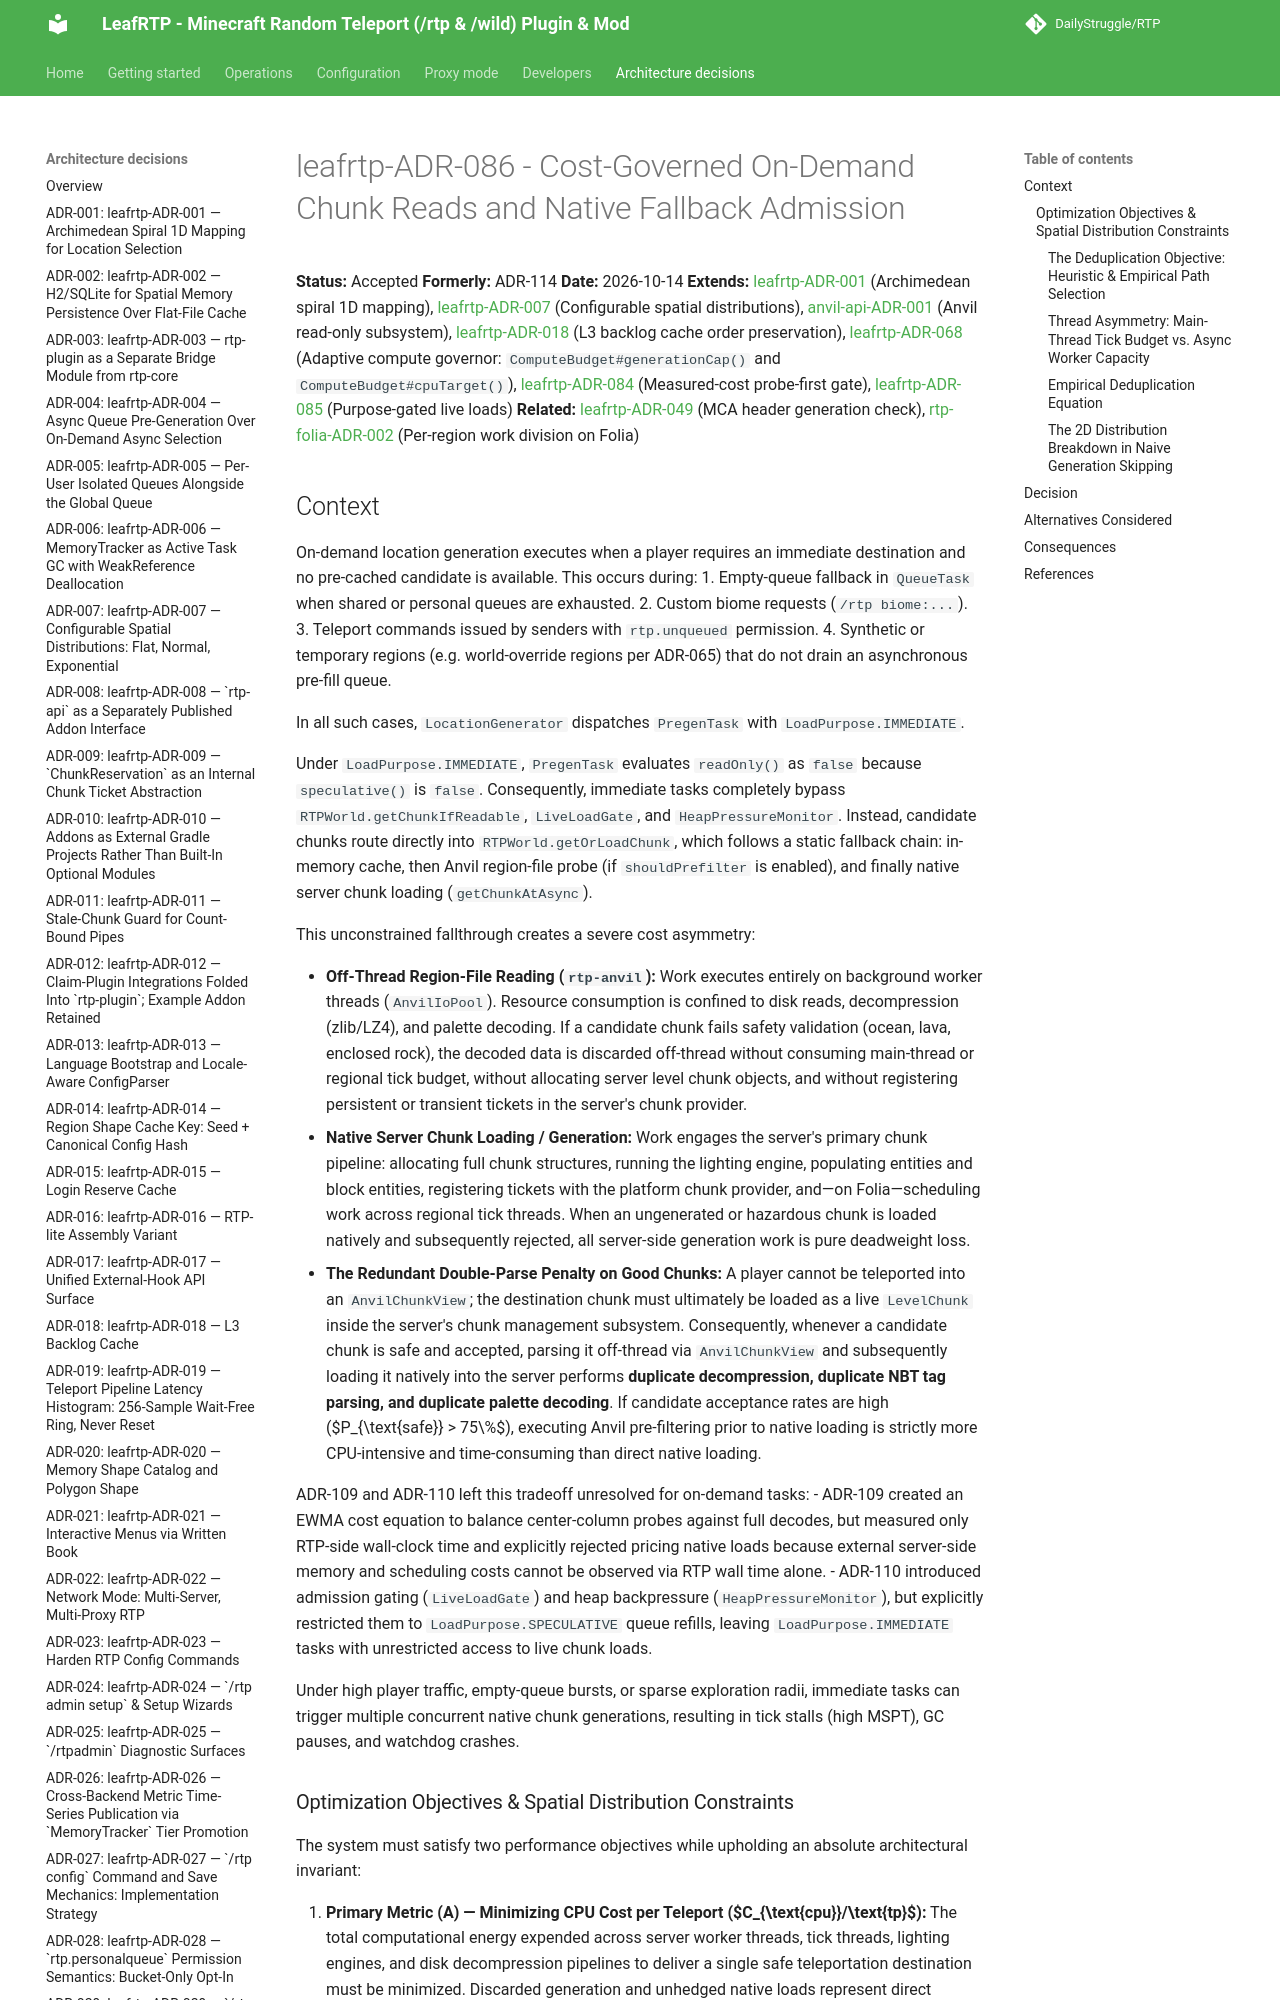

repository: DailyStruggle/RTP · page: adr/leafrtp-ADR-086-cost-governed-on-demand-chunk-reads/index.html · generator: mkdocs

# leafrtp-ADR-086 - Cost-Governed On-Demand Chunk Reads and Native Fallback Admission

**Status:** Accepted
**Formerly:** ADR-114
**Date:** 2026-10-14
**Extends:** [leafrtp-ADR-001](leafrtp-ADR-001-archimedean-spiral-1d-mapping.md) (Archimedean spiral 1D mapping), [leafrtp-ADR-007](leafrtp-ADR-007-configurable-spatial-distributions.md) (Configurable spatial distributions), [anvil-api-ADR-001](../../../../api/anvil-api/docs/adr/anvil-api-ADR-001-anvil-subsystem.md) (Anvil read-only subsystem), [leafrtp-ADR-018](leafrtp-ADR-018-l3-backlog-cache.md) (L3 backlog cache order preservation), [leafrtp-ADR-068](leafrtp-ADR-068-adaptive-compute-governor.md) (Adaptive compute governor: `ComputeBudget#generationCap()` and `ComputeBudget#cpuTarget()`), [leafrtp-ADR-084](leafrtp-ADR-084-measured-cost-probe-first-gate.md) (Measured-cost probe-first gate), [leafrtp-ADR-085](leafrtp-ADR-085-purpose-gated-live-loads.md) (Purpose-gated live loads)
**Related:** [leafrtp-ADR-049](leafrtp-ADR-049-adaptive-scan-rate-and-mca-header-generation-check.md) (MCA header generation check), [rtp-folia-ADR-002](../../../../platforms/folia/docs/adr/rtp-folia-ADR-002-per-region-work-division-on-folia.md) (Per-region work division on Folia)

## Context

On-demand location generation executes when a player requires an immediate destination and no pre-cached candidate is available. This occurs during:
1. Empty-queue fallback in `QueueTask` when shared or personal queues are exhausted.
2. Custom biome requests (`/rtp biome:...`).
3. Teleport commands issued by senders with `rtp.unqueued` permission.
4. Synthetic or temporary regions (e.g. world-override regions per ADR-065) that do not drain an asynchronous pre-fill queue.

In all such cases, `LocationGenerator` dispatches `PregenTask` with `LoadPurpose.IMMEDIATE`.

Under `LoadPurpose.IMMEDIATE`, `PregenTask` evaluates `readOnly()` as `false` because `speculative()` is `false`. Consequently, immediate tasks completely bypass `RTPWorld.getChunkIfReadable`, `LiveLoadGate`, and `HeapPressureMonitor`. Instead, candidate chunks route directly into `RTPWorld.getOrLoadChunk`, which follows a static fallback chain: in-memory cache, then Anvil region-file probe (if `shouldPrefilter` is enabled), and finally native server chunk loading (`getChunkAtAsync`).

This unconstrained fallthrough creates a severe cost asymmetry:

- **Off-Thread Region-File Reading (`rtp-anvil`):** Work executes entirely on background worker threads (`AnvilIoPool`). Resource consumption is confined to disk reads, decompression (zlib/LZ4), and palette decoding. If a candidate chunk fails safety validation (ocean, lava, enclosed rock), the decoded data is discarded off-thread without consuming main-thread or regional tick budget, without allocating server level chunk objects, and without registering persistent or transient tickets in the server's chunk provider.
- **Native Server Chunk Loading / Generation:** Work engages the server's primary chunk pipeline: allocating full chunk structures, running the lighting engine, populating entities and block entities, registering tickets with the platform chunk provider, and—on Folia—scheduling work across regional tick threads. When an ungenerated or hazardous chunk is loaded natively and subsequently rejected, all server-side generation work is pure deadweight loss.
- **The Redundant Double-Parse Penalty on Good Chunks:** A player cannot be teleported into an `AnvilChunkView`; the destination chunk must ultimately be loaded as a live `LevelChunk` inside the server's chunk management subsystem. Consequently, whenever a candidate chunk is safe and accepted, parsing it off-thread via `AnvilChunkView` and subsequently loading it natively into the server performs **duplicate decompression, duplicate NBT tag parsing, and duplicate palette decoding**. If candidate acceptance rates are high ($P_{\text{safe}} > 75\%$), executing Anvil pre-filtering prior to native loading is strictly more CPU-intensive and time-consuming than direct native loading.

ADR-109 and ADR-110 left this tradeoff unresolved for on-demand tasks:
- ADR-109 created an EWMA cost equation to balance center-column probes against full decodes, but measured only RTP-side wall-clock time and explicitly rejected pricing native loads because external server-side memory and scheduling costs cannot be observed via RTP wall time alone.
- ADR-110 introduced admission gating (`LiveLoadGate`) and heap backpressure (`HeapPressureMonitor`), but explicitly restricted them to `LoadPurpose.SPECULATIVE` queue refills, leaving `LoadPurpose.IMMEDIATE` tasks with unrestricted access to live chunk loads.

Under high player traffic, empty-queue bursts, or sparse exploration radii, immediate tasks can trigger multiple concurrent native chunk generations, resulting in tick stalls (high MSPT), GC pauses, and watchdog crashes.
